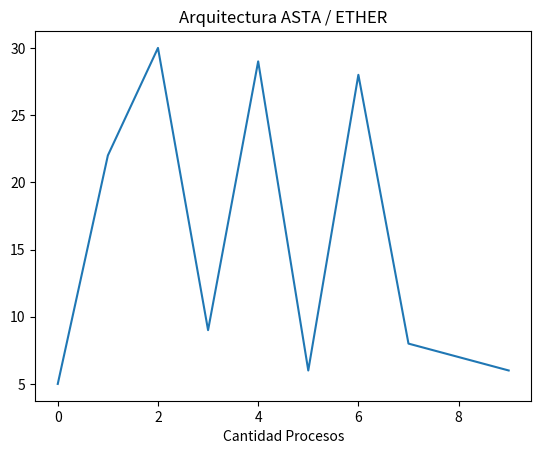

The script that saved this image:
#==============================================================================
# Entidad			        :   Entelgy / Banco Continental
# Proyecto			        :	EVL - Evaluation
# Módulo			        :   Módulo de Graficos
# Fecha	Creación	    :	29/05/2019
# Objetivo			        :   Diagonal de un grafico en el eje x y eje y
# Description            :   Muestra una diagonal en coordenas por defecto (0,0)
#
#==============================================================================
import matplotlib.pyplot as oFormatPlt

ejeX = [5, 22, 30, 9, 29, 6, 28, 8, 7, 6]
oFormatPlt.xlabel("Cantidad Procesos")
oFormatPlt.title("Arquitectura ASTA / ETHER")
oFormatPlt.plot(ejeX)
oFormatPlt.draw()
oFormatPlt.savefig("BBVAEjecucionesAPX", dpi=600)
